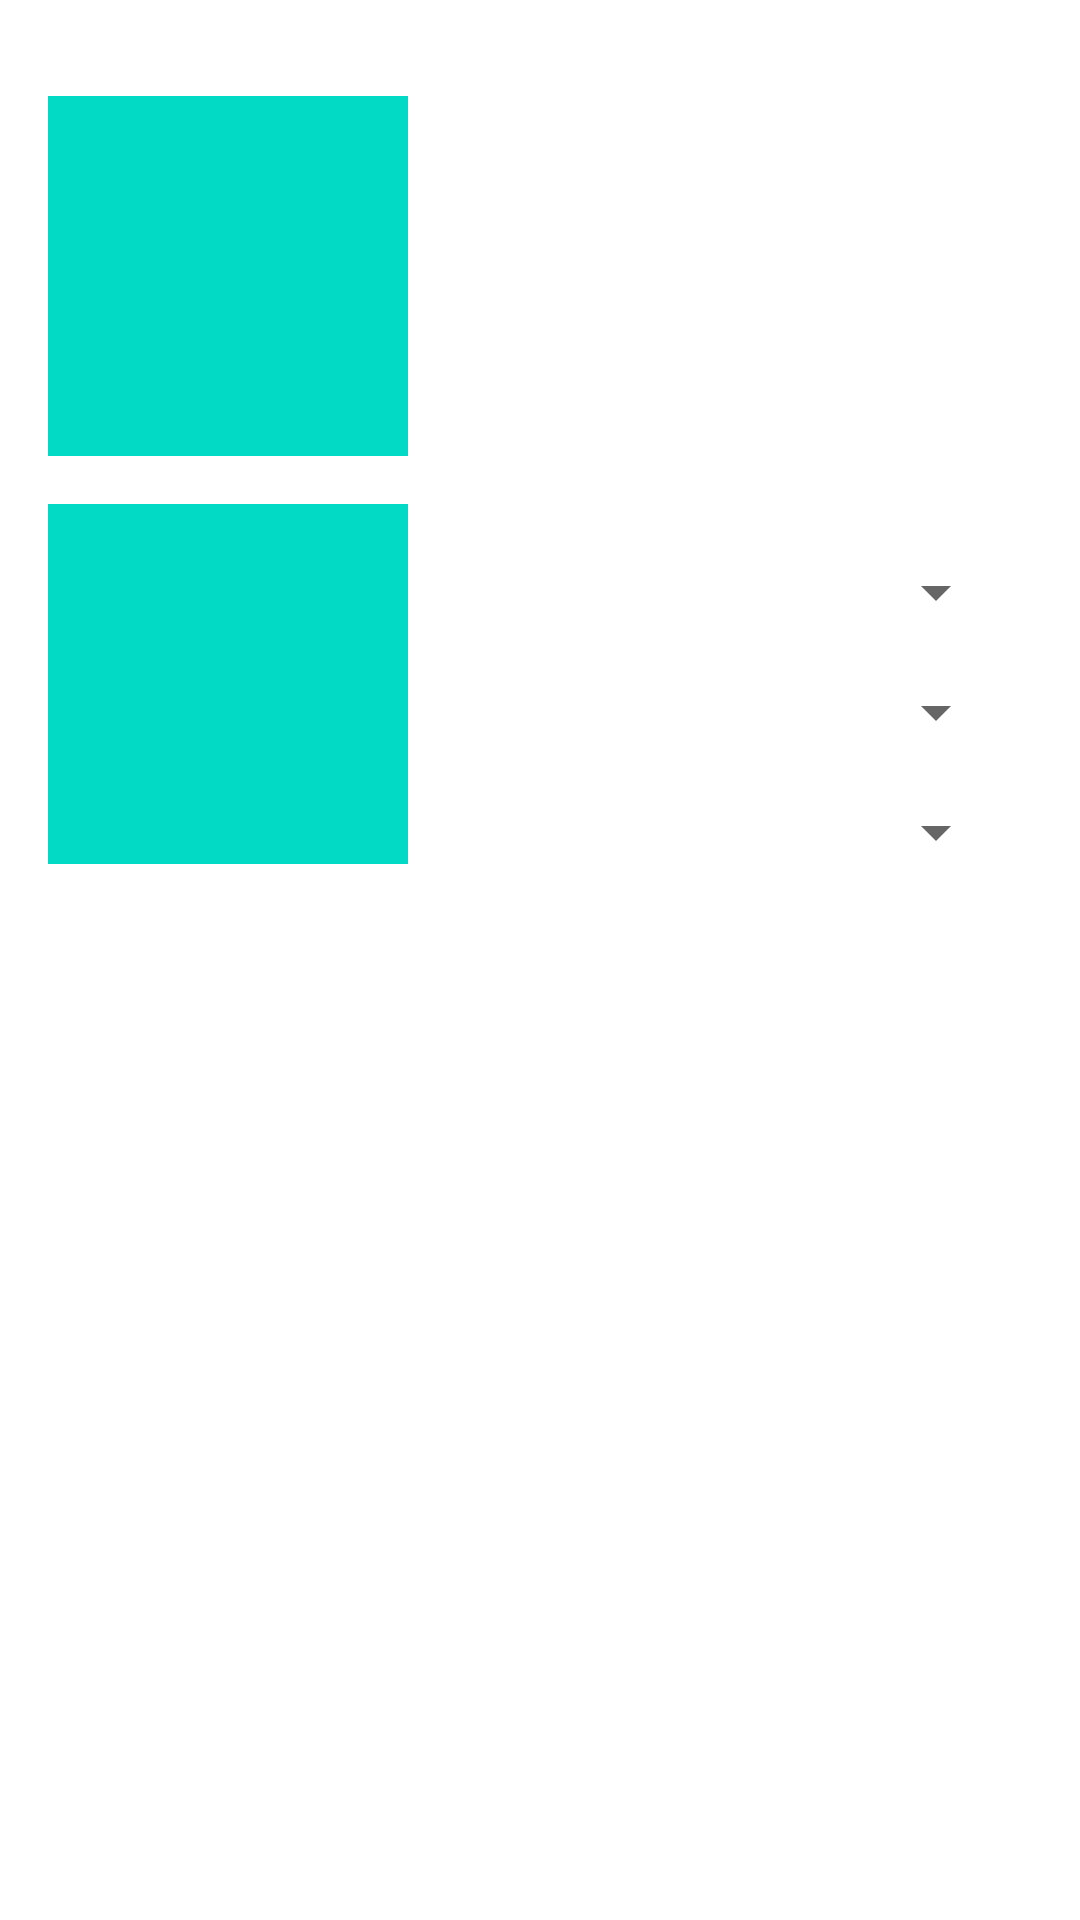

The Android layout XML behind this screen, and the referenced resources:
<!-- AndroidManifest.xml: application theme Theme.BasePokedex -->
<!-- res/layout/fr_pokemon_detail.xml -->
<?xml version="1.0" encoding="utf-8"?>
<androidx.core.widget.NestedScrollView xmlns:android="http://schemas.android.com/apk/res/android"
    android:id="@+id/svPokedex"
    android:layout_width="match_parent"
    android:layout_height="match_parent">

    <LinearLayout
        android:layout_width="match_parent"
        android:layout_height="match_parent"
        android:layout_margin="@dimen/margin_medium"
        android:orientation="vertical">

        <LinearLayout
            android:layout_width="match_parent"
            android:layout_height="match_parent"
            android:orientation="horizontal">

            <LinearLayout
                android:layout_width="wrap_content"
                android:layout_height="wrap_content"
                android:orientation="vertical">

                <androidx.appcompat.widget.AppCompatImageView
                    android:id="@+id/iv_pokemon_front_photo"
                    android:layout_width="@dimen/pokemon_detail_image_size"
                    android:layout_height="@dimen/pokemon_detail_image_size"
                    android:layout_marginTop="@dimen/margin_medium"
                    android:background="@color/teal_200" />

                <androidx.appcompat.widget.AppCompatImageView
                    android:id="@+id/iv_pokemon_back_photo"
                    android:layout_width="@dimen/pokemon_detail_image_size"
                    android:layout_height="@dimen/pokemon_detail_image_size"
                    android:layout_marginTop="@dimen/margin_medium"
                    android:background="@color/teal_200" />

            </LinearLayout>

            <LinearLayout
                android:layout_width="match_parent"
                android:layout_height="wrap_content"
                android:orientation="vertical">

                <androidx.appcompat.widget.AppCompatTextView
                    android:id="@+id/tv_pokemon_order"
                    style="@style/BaseText.Large"
                    android:layout_margin="@dimen/margin_small" />

                <androidx.appcompat.widget.AppCompatTextView
                    android:id="@+id/tv_pokemon_name"
                    style="@style/BaseText.Large"
                    android:layout_margin="@dimen/margin_small" />

                <androidx.appcompat.widget.AppCompatTextView
                    android:id="@+id/tv_pokemon_weight"
                    style="@style/BaseText"
                    android:layout_margin="@dimen/margin_small" />

                <androidx.appcompat.widget.AppCompatTextView
                    android:id="@+id/tv_pokemon_height"
                    style="@style/BaseText"
                    android:layout_margin="@dimen/margin_small" />

                <androidx.appcompat.widget.AppCompatSpinner
                    android:id="@+id/sp_pokemon_types"
                    style="@style/BaseSpinner"
                    android:layout_margin="@dimen/margin_small" />

                <androidx.appcompat.widget.AppCompatSpinner
                    android:id="@+id/sp_pokemon_abilities"
                    style="@style/BaseSpinner"
                    android:layout_margin="@dimen/margin_small" />

                <androidx.appcompat.widget.AppCompatSpinner
                    android:id="@+id/sp_pokemon_moves"
                    style="@style/BaseSpinner"
                    android:layout_margin="@dimen/margin_small" />

            </LinearLayout>

        </LinearLayout>

        <androidx.appcompat.widget.AppCompatButton
            android:id="@+id/btn_reload_detail"
            style="@style/BaseButton"
            android:layout_margin="@dimen/margin_medium"
            android:text="@string/reload"
            android:visibility="gone" />

    </LinearLayout>

</androidx.core.widget.NestedScrollView>
<!-- resources referenced by this layout -->
<resources>
  <dimen name="margin_medium">16dp</dimen>
  <dimen name="margin_small">8dp</dimen>
  <dimen name="pokemon_detail_image_size">120dp</dimen>
  <string name="reload">Reload</string>
  <style name="BaseButton" parent="BaseText">
          <item name="android:layout_gravity">center_horizontal</item>
      </style>
  <style name="BaseSpinner" parent="BaseText">
          <item name="android:layout_width">match_parent</item>
      </style>
  <style name="BaseText">
          <item name="android:layout_width">wrap_content</item>
          <item name="android:layout_height">wrap_content</item>
          <item name="android:textSize">@dimen/text_size_regular</item>
      </style>
  <style name="BaseText.Large">
          <item name="android:textSize">@dimen/text_size_large</item>
          <item name="android:textStyle">bold</item>
      </style>
  <style name="Theme.BasePokedex" parent="Theme.MaterialComponents.DayNight.DarkActionBar">
          
          <item name="colorPrimary">@color/purple_500</item>
          <item name="colorPrimaryVariant">@color/purple_700</item>
          <item name="colorOnPrimary">@color/white</item>
          
          <item name="colorSecondary">@color/teal_200</item>
          <item name="colorSecondaryVariant">@color/teal_700</item>
          <item name="colorOnSecondary">@color/black</item>
          
          <item name="android:statusBarColor" tools:targetApi="l">?attr/colorPrimaryVariant</item>
          
      </style>
  <dimen name="text_size_regular">16sp</dimen>
  <dimen name="text_size_large">20sp</dimen>
  <!-- not gathered from this repository: default colours our renderer supplied (Android Studio template values) -->
  <color name="purple_500">#FF6200EE</color>
  <color name="purple_700">#FF3700B3</color>
  <color name="teal_200">#FF03DAC5</color>
  <color name="teal_700">#FF018786</color>
  <color name="black">#FF000000</color>
  <color name="white">#FFFFFFFF</color>
</resources>
